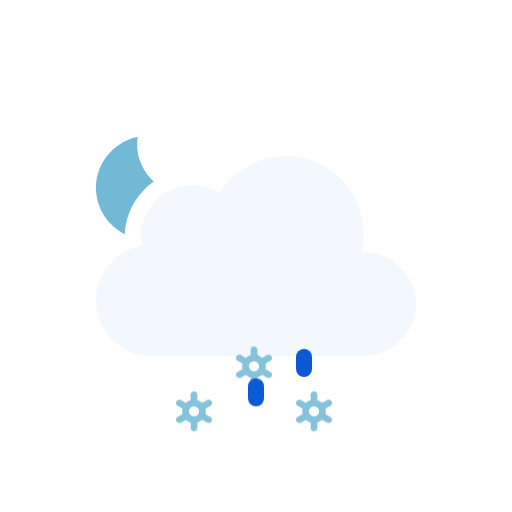
t = 0.00 s
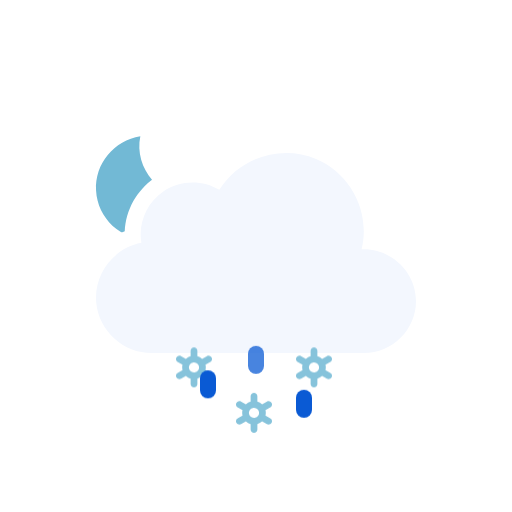
t = 0.51 s
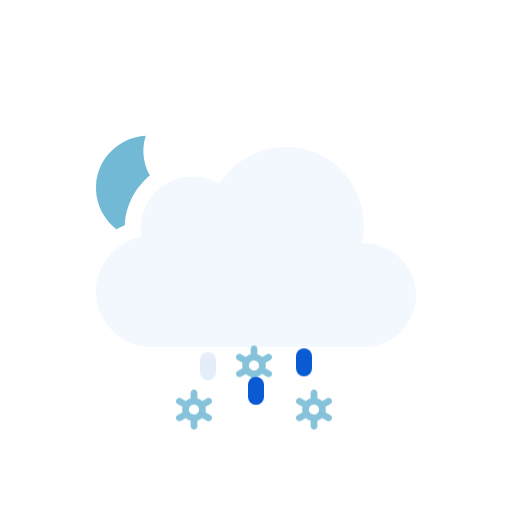
t = 0.98 s
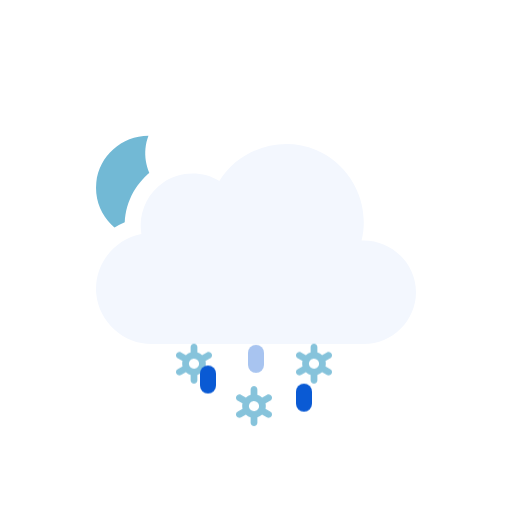
t = 1.45 s
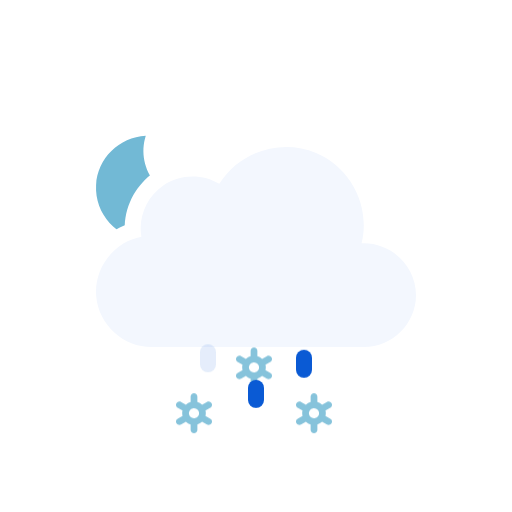
t = 2.02 s
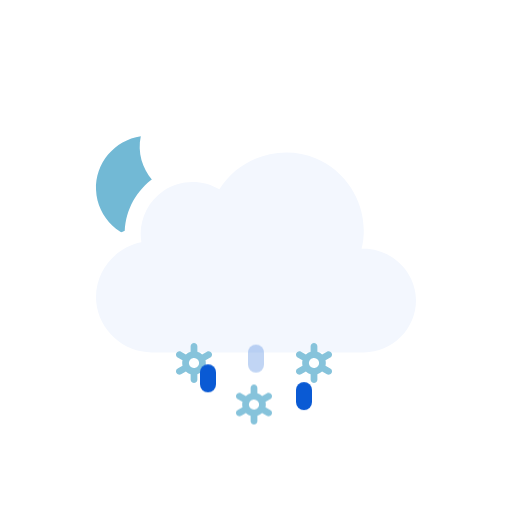
t = 2.44 s

The animated SVG that drew these frames (rendered in a browser with its animation timeline set to each time). Animation: 3 SMIL elements (animateTransform=3), 6 CSS @keyframes rules; one cycle of 3.00 s, repeats indefinitely.

<svg xmlns="http://www.w3.org/2000/svg" viewBox="0 0 128 128" fill="none">
<style>
@keyframes k0 { 0% { transform: translate(0px, 13.8327px); opacity: 1 } 5% { transform: translate(0px, 15.2965px); opacity: 1 } 7.5% { transform: translate(0px, 16.0284px); opacity: 0.8333 } 20% { transform: translate(0px, 20px); opacity: 0 } 20.1% { transform: translate(0px, 0px); opacity: 0.0067 } 32.5% { transform: translate(0px, 0.5197px); opacity: 0.8333 } 35% { transform: translate(0px, 0.7896px); opacity: 1 } 45% { transform: translate(0px, 1.8693px); opacity: 1 } 57.5% { transform: translate(0px, 3.8404px); opacity: 1 } 70% { transform: translate(0px, 6.3071px); opacity: 1 } 82.5% { transform: translate(0px, 9.1893px); opacity: 1 } 95% { transform: translate(0px, 12.4372px); opacity: 1 } 100% { transform: translate(0px, 13.8327px); opacity: 1 } }
.k0 { animation: k0 1s linear infinite }
@keyframes k1 { 0% { transform: translate(0px, 2.5915px); opacity: 1 } 7.5% { transform: translate(0px, 3.8404px); opacity: 1 } 20% { transform: translate(0px, 6.3071px); opacity: 1 } 32.5% { transform: translate(0px, 9.1893px); opacity: 1 } 45% { transform: translate(0px, 12.4372px); opacity: 1 } 55% { transform: translate(0px, 15.3102px); opacity: 1 } 57.5% { transform: translate(0px, 16.0284px); opacity: 0.8333 } 70% { transform: translate(0px, 20px); opacity: 0 } 70.1% { transform: translate(0px, 0px); opacity: 0.0067 } 82.5% { transform: translate(0px, 0.5197px); opacity: 0.8333 } 85% { transform: translate(0px, 0.7896px); opacity: 1 } 95% { transform: translate(0px, 1.8693px); opacity: 1 } 100% { transform: translate(0px, 2.5915px); opacity: 1 } }
.k1 { animation: k1 1s linear infinite }
@keyframes k2 { 0% { transform: translate(0px, 13.8327px); opacity: 1 } 5% { transform: translate(0px, 15.2965px); opacity: 1 } 7.5% { transform: translate(0px, 16.0284px); opacity: 0.8333 } 20% { transform: translate(0px, 20px); opacity: 0 } 20.1% { transform: translate(0px, 0px); opacity: 0.0067 } 32.5% { transform: translate(0px, 0.5197px); opacity: 0.8333 } 35% { transform: translate(0px, 0.7896px); opacity: 1 } 45% { transform: translate(0px, 1.8693px); opacity: 1 } 57.5% { transform: translate(0px, 3.8404px); opacity: 1 } 70% { transform: translate(0px, 6.3071px); opacity: 1 } 82.5% { transform: translate(0px, 9.1893px); opacity: 1 } 95% { transform: translate(0px, 12.4372px); opacity: 1 } 100% { transform: translate(0px, 13.8327px); opacity: 1 } }
.k2 { animation: k2 1s linear infinite }
@keyframes k3 { 0% { transform: translate(0px, 0px); opacity: 0 } 12.5% { transform: translate(0px, 0.5197px); opacity: 0.8333 } 15% { transform: translate(0px, 0.7896px); opacity: 1 } 25% { transform: translate(0px, 1.8693px); opacity: 1 } 37.5% { transform: translate(0px, 3.8404px); opacity: 1 } 50% { transform: translate(0px, 6.3071px); opacity: 1 } 62.5% { transform: translate(0px, 9.1893px); opacity: 1 } 75% { transform: translate(0px, 12.4372px); opacity: 1 } 85% { transform: translate(0px, 15.3102px); opacity: 1 } 87.5% { transform: translate(0px, 16.0284px); opacity: 0.8333 } 100% { transform: translate(0px, 0px); opacity: 0 } }
.k3 { animation: k3 1s linear infinite }
@keyframes k4 { 0% { transform: translate(0px, 8.5824px); opacity: 1 } 2.5% { transform: translate(0px, 9.1893px); opacity: 1 } 15% { transform: translate(0px, 12.4372px); opacity: 1 } 25% { transform: translate(0px, 15.3102px); opacity: 1 } 27.5% { transform: translate(0px, 16.0284px); opacity: 0.8333 } 40% { transform: translate(0px, 20px); opacity: 0 } 40.1% { transform: translate(0px, 0px); opacity: 0.0067 } 52.5% { transform: translate(0px, 0.5197px); opacity: 0.8333 } 55% { transform: translate(0px, 0.7896px); opacity: 1 } 65% { transform: translate(0px, 1.8693px); opacity: 1 } 77.5% { transform: translate(0px, 3.8404px); opacity: 1 } 90% { transform: translate(0px, 6.3071px); opacity: 1 } 100% { transform: translate(0px, 8.5824px); opacity: 1 } }
.k4 { animation: k4 1s linear infinite }
@keyframes k5 { 0% { transform: translate(0px, 1.2456px); opacity: 1 } 5% { transform: translate(0px, 1.8693px); opacity: 1 } 17.5% { transform: translate(0px, 3.8404px); opacity: 1 } 30% { transform: translate(0px, 6.3071px); opacity: 1 } 42.5% { transform: translate(0px, 9.1893px); opacity: 1 } 55% { transform: translate(0px, 12.4372px); opacity: 1 } 65% { transform: translate(0px, 15.3102px); opacity: 1 } 67.5% { transform: translate(0px, 16.0284px); opacity: 0.8333 } 80% { transform: translate(0px, 20px); opacity: 0 } 80.1% { transform: translate(0px, 0px); opacity: 0.0067 } 92.5% { transform: translate(0px, 0.5197px); opacity: 0.8333 } 95% { transform: translate(0px, 0.7617px); opacity: 1 } 100% { transform: translate(0px, 1.2456px); opacity: 1 } }
.k5 { animation: k5 1s linear infinite }
</style><g id="partly-cloudy-night-sleet" clip-path="url(#clip0_2045_39725)">
<g id="Sky">
<g id="Mask group">
<mask id="mask0_2045_39725" maskUnits="userSpaceOnUse" x="0" y="0" width="128" height="128">
<g id="Cloud Mask">
<path id="Subtract" fill-rule="evenodd" clip-rule="evenodd" d="M128 0H0V128H128V0ZM37.9519 93H90.9752C100.227 93 107.998 85.353 107.998 76.0281C107.998 68.0217 102.305 61.3501 94.9248 59.5512C95.3619 49.9005 89.6744 40.6093 80.5509 36.7922C71.1071 32.8411 60.0664 35.6119 53.5305 43.2384C48.5702 41.5956 42.9815 42.2957 38.5741 45.2907C34.1459 48.2998 31.4305 53.2809 31.1846 58.5379C24.0633 61.463 19.3278 68.8506 20.0776 76.7839C20.942 85.9295 28.8285 93.0018 37.9519 93Z" fill="white" />
<animateTransform attributeName="transform" type="translate" values="0 0;0 -0.0933;0 -0.3875;0 -0.8783;0 -1.5;0 -2.1217;0 -2.6125;0 -2.9067;0 -3;0 -2.9067;0 -2.6125;0 -2.1217;0 -1.5;0 -0.8783;0 -0.3875;0 -0.0933;0 0" dur="3s" repeatCount="indefinite" calcMode="linear" /></g>
</mask>
<g mask="url(#mask0_2045_39725)">
<g id="Moon">
<path id="Moon_2" d="M35.766 34C29.1498 34.714 24 40.241 24 46.9586C24 54.1608 29.918 60 37.2177 60C43.371 60 48.5267 55.8459 50 50.2293C41.2173 51.171 33.4773 42.7199 35.766 34Z" fill="#72B9D5" />
<animateTransform attributeName="transform" type="rotate" values="-6 37 47;-5.6266 37 47;-4.4501 37 47;-2.4868 37 47;0 37 47;2.4868 37 47;4.4501 37 47;5.6266 37 47;6 37 47;5.6266 37 47;4.4501 37 47;2.4868 37 47;0 37 47;-2.4868 37 47;-4.4501 37 47;-5.6266 37 47;-6 37 47" dur="3s" repeatCount="indefinite" calcMode="linear" /></g>
</g>
</g>
<g id="Clouds">
<g id="Cloud">
<path id="Cloud_2" d="M90.3886 63.0856C92.6838 53.8819 87.7408 44.1357 79.0085 40.4822C70.2653 36.8242 59.8277 40.1375 54.8372 48.2115C50.5363 45.625 44.9752 45.7781 40.8239 48.5991C36.6832 51.4128 34.4996 56.5143 35.3499 61.4539C28.3926 62.7685 23.3934 69.3393 24.0614 76.4076C24.7297 83.4776 30.8718 89.0018 37.9534 89C55.6066 89 73.306 89 90.9767 89C98.0446 89 104 83.1189 104 76.0281C104 68.7015 97.6775 62.7674 90.3886 63.0856Z" fill="#F3F7FE" />
</g>
<animateTransform attributeName="transform" type="translate" values="0 0;0 -0.0933;0 -0.3875;0 -0.8783;0 -1.5;0 -2.1217;0 -2.6125;0 -2.9067;0 -3;0 -2.9067;0 -2.6125;0 -2.1217;0 -1.5;0 -0.8783;0 -0.3875;0 -0.0933;0 0" dur="3s" repeatCount="indefinite" calcMode="linear" /></g>
</g>
<g id="Precipitation">
<g id="Snowflakes">
<path id="Snowflake 1" d="M52.5781 90.366L51.3735 89.6775C51.4794 89.2326 51.4786 88.7687 51.3708 88.3241L52.5781 87.6345C52.6738 87.5805 52.7577 87.5079 52.8252 87.421C52.8926 87.3342 52.9423 87.2347 52.9711 87.1284C52.9998 87.0221 53.0071 86.9112 52.9926 86.802C52.9782 86.6928 52.9422 86.5876 52.8868 86.4926C52.7732 86.2998 52.5886 86.1597 52.3728 86.1025C52.157 86.0452 51.9276 86.0754 51.7339 86.1866L50.5278 86.8763C50.1931 86.5586 49.7868 86.3264 49.3437 86.1995V84.8202C49.3368 84.6003 49.245 84.3918 49.0875 84.2387C48.93 84.0856 48.7192 84 48.4998 84C48.2805 84 48.0699 84.0856 47.9124 84.2387C47.7548 84.3918 47.6628 84.6003 47.656 84.8202V86.1995C47.214 86.3289 46.8081 86.5598 46.4706 86.874L45.2662 86.1853C45.0724 86.0742 44.8428 86.044 44.627 86.1013C44.4113 86.1585 44.2267 86.2986 44.113 86.4913C44.0576 86.5864 44.0217 86.6916 44.0072 86.8007C43.9928 86.9099 44 87.0209 44.0288 87.1271C44.0575 87.2334 44.1072 87.3329 44.1747 87.4198C44.2421 87.5067 44.326 87.5792 44.4217 87.6332L45.6264 88.3216C45.5204 88.7666 45.5213 89.2305 45.629 89.675L44.4217 90.3647C44.326 90.4187 44.2421 90.4912 44.1747 90.5781C44.1072 90.665 44.0575 90.7645 44.0288 90.8708C44 90.9771 43.9928 91.088 44.0072 91.1972C44.0217 91.3063 44.0576 91.4115 44.113 91.5066C44.2267 91.6992 44.4113 91.8392 44.627 91.8965C44.8428 91.9537 45.0724 91.9236 45.2662 91.8126L46.4721 91.1229C46.8063 91.4409 47.2128 91.6726 47.6562 91.7979V93.1798C47.6631 93.3997 47.755 93.6082 47.9126 93.7613C48.0701 93.9144 48.2807 94 48.5 94C48.7194 94 48.9302 93.9144 49.0877 93.7613C49.2452 93.6082 49.337 93.3997 49.3439 93.1798V91.7975C49.7853 91.6683 50.1907 91.4378 50.5278 91.1242L51.7341 91.8138C51.9278 91.9248 52.1573 91.955 52.373 91.8977C52.5888 91.8405 52.7733 91.7005 52.887 91.5079C52.9424 91.4128 52.9784 91.3076 52.9928 91.1984C53.0073 91.0892 52.9998 90.9783 52.9711 90.872C52.9423 90.7657 52.8929 90.6662 52.8254 90.5793C52.7579 90.4925 52.6738 90.4199 52.5781 90.366ZM47.8664 90.0861C47.7229 90.005 47.5968 89.8961 47.4956 89.7657C47.3944 89.6353 47.3202 89.486 47.2771 89.3266C47.2339 89.1671 47.2228 89.0007 47.2443 88.8369C47.2658 88.6731 47.3197 88.5152 47.4026 88.3724C47.5735 88.084 47.8503 87.8743 48.1736 87.7883C48.497 87.7023 48.8411 87.747 49.1321 87.9126C49.2756 87.9938 49.4016 88.1027 49.5028 88.2331C49.604 88.3635 49.6782 88.5127 49.7214 88.6722C49.7645 88.8316 49.7757 88.9981 49.7541 89.1619C49.7326 89.3257 49.6787 89.4836 49.5958 89.6263C49.425 89.9149 49.1482 90.1247 48.8248 90.2108C48.5014 90.2969 48.1574 90.2523 47.8664 90.0867V90.0861Z" fill="#86C3DB" opacity="0" class="k0" />
<path id="Snowflake 2" d="M67.5781 90.366L66.3735 89.6775C66.4794 89.2326 66.4786 88.7687 66.3708 88.3241L67.5781 87.6345C67.6738 87.5805 67.7577 87.5079 67.8252 87.421C67.8926 87.3342 67.9423 87.2347 67.9711 87.1284C67.9998 87.0221 68.0071 86.9112 67.9926 86.802C67.9782 86.6928 67.9422 86.5876 67.8868 86.4926C67.7732 86.2998 67.5886 86.1597 67.3728 86.1025C67.157 86.0452 66.9276 86.0754 66.7339 86.1866L65.5278 86.8763C65.1931 86.5586 64.7868 86.3264 64.3437 86.1995V84.8202C64.3368 84.6003 64.245 84.3918 64.0875 84.2387C63.93 84.0856 63.7192 84 63.4998 84C63.2805 84 63.0699 84.0856 62.9124 84.2387C62.7548 84.3918 62.6628 84.6003 62.656 84.8202V86.1995C62.214 86.3289 61.8081 86.5598 61.4706 86.874L60.2662 86.1853C60.0724 86.0742 59.8428 86.044 59.627 86.1013C59.4113 86.1585 59.2267 86.2986 59.113 86.4913C59.0576 86.5864 59.0217 86.6916 59.0072 86.8007C58.9928 86.9099 59 87.0209 59.0288 87.1271C59.0575 87.2334 59.1072 87.3329 59.1747 87.4198C59.2421 87.5067 59.326 87.5792 59.4217 87.6332L60.6264 88.3216C60.5204 88.7666 60.5213 89.2305 60.629 89.675L59.4217 90.3647C59.326 90.4187 59.2421 90.4912 59.1747 90.5781C59.1072 90.665 59.0575 90.7645 59.0288 90.8708C59 90.9771 58.9928 91.088 59.0072 91.1972C59.0217 91.3063 59.0576 91.4115 59.113 91.5066C59.2267 91.6992 59.4113 91.8392 59.627 91.8965C59.8428 91.9537 60.0724 91.9236 60.2662 91.8126L61.4721 91.1229C61.8063 91.4409 62.2128 91.6726 62.6562 91.7979V93.1798C62.6631 93.3997 62.755 93.6082 62.9126 93.7613C63.0701 93.9144 63.2807 94 63.5 94C63.7194 94 63.9302 93.9144 64.0877 93.7613C64.2452 93.6082 64.337 93.3997 64.3439 93.1798V91.7975C64.7853 91.6683 65.1907 91.4378 65.5278 91.1242L66.7341 91.8138C66.9278 91.9248 67.1573 91.955 67.373 91.8977C67.5888 91.8405 67.7733 91.7005 67.887 91.5079C67.9424 91.4128 67.9784 91.3076 67.9928 91.1984C68.0073 91.0892 67.9998 90.9783 67.9711 90.872C67.9423 90.7657 67.8929 90.6662 67.8254 90.5793C67.7579 90.4925 67.6738 90.4199 67.5781 90.366ZM62.8664 90.0861C62.7229 90.005 62.5968 89.8961 62.4956 89.7657C62.3944 89.6353 62.3202 89.486 62.2771 89.3266C62.2339 89.1671 62.2228 89.0007 62.2443 88.8369C62.2658 88.6731 62.3197 88.5152 62.4026 88.3724C62.5735 88.084 62.8503 87.8743 63.1736 87.7883C63.497 87.7023 63.8411 87.747 64.1321 87.9126C64.2756 87.9938 64.4016 88.1027 64.5028 88.2331C64.604 88.3635 64.6782 88.5127 64.7214 88.6722C64.7645 88.8316 64.7757 88.9981 64.7541 89.1619C64.7326 89.3257 64.6787 89.4836 64.5958 89.6263C64.425 89.9149 64.1482 90.1247 63.8248 90.2108C63.5014 90.2969 63.1574 90.2523 62.8664 90.0867V90.0861Z" fill="#86C3DB" opacity="0" class="k1" />
<path id="Snowflake 3" d="M82.5781 90.366L81.3735 89.6775C81.4794 89.2326 81.4786 88.7687 81.3708 88.3241L82.5781 87.6345C82.6738 87.5805 82.7577 87.5079 82.8252 87.421C82.8926 87.3342 82.9423 87.2347 82.9711 87.1284C82.9998 87.0221 83.0071 86.9112 82.9926 86.802C82.9782 86.6928 82.9422 86.5876 82.8868 86.4926C82.7732 86.2998 82.5886 86.1597 82.3728 86.1025C82.157 86.0452 81.9276 86.0754 81.7339 86.1866L80.5278 86.8763C80.1931 86.5586 79.7868 86.3264 79.3437 86.1995V84.8202C79.3368 84.6003 79.245 84.3918 79.0875 84.2387C78.93 84.0856 78.7192 84 78.4998 84C78.2805 84 78.0699 84.0856 77.9124 84.2387C77.7548 84.3918 77.6628 84.6003 77.656 84.8202V86.1995C77.214 86.3289 76.8081 86.5598 76.4706 86.874L75.2662 86.1853C75.0724 86.0742 74.8428 86.044 74.627 86.1013C74.4113 86.1585 74.2267 86.2986 74.113 86.4913C74.0576 86.5864 74.0217 86.6916 74.0072 86.8007C73.9928 86.9099 74 87.0209 74.0288 87.1271C74.0575 87.2334 74.1072 87.3329 74.1747 87.4198C74.2421 87.5067 74.326 87.5792 74.4217 87.6332L75.6264 88.3216C75.5204 88.7666 75.5213 89.2305 75.629 89.675L74.4217 90.3647C74.326 90.4187 74.2421 90.4912 74.1747 90.5781C74.1072 90.665 74.0575 90.7645 74.0288 90.8708C74 90.9771 73.9928 91.088 74.0072 91.1972C74.0217 91.3063 74.0576 91.4115 74.113 91.5066C74.2267 91.6992 74.4113 91.8392 74.627 91.8965C74.8428 91.9537 75.0724 91.9236 75.2662 91.8126L76.4721 91.1229C76.8063 91.4409 77.2128 91.6726 77.6562 91.7979V93.1798C77.6631 93.3997 77.755 93.6082 77.9126 93.7613C78.0701 93.9144 78.2807 94 78.5 94C78.7194 94 78.9302 93.9144 79.0877 93.7613C79.2452 93.6082 79.337 93.3997 79.3439 93.1798V91.7975C79.7853 91.6683 80.1907 91.4378 80.5278 91.1242L81.7341 91.8138C81.9278 91.9248 82.1573 91.955 82.373 91.8977C82.5888 91.8405 82.7733 91.7005 82.887 91.5079C82.9424 91.4128 82.9784 91.3076 82.9928 91.1984C83.0073 91.0892 82.9998 90.9783 82.9711 90.872C82.9423 90.7657 82.8929 90.6662 82.8254 90.5793C82.7579 90.4925 82.6738 90.4199 82.5781 90.366ZM77.8664 90.0861C77.7229 90.005 77.5968 89.8961 77.4956 89.7657C77.3944 89.6353 77.3202 89.486 77.2771 89.3266C77.2339 89.1671 77.2228 89.0007 77.2443 88.8369C77.2658 88.6731 77.3197 88.5152 77.4026 88.3724C77.5735 88.084 77.8503 87.8743 78.1736 87.7883C78.497 87.7023 78.8411 87.747 79.1321 87.9126C79.2756 87.9938 79.4016 88.1027 79.5028 88.2331C79.604 88.3635 79.6782 88.5127 79.7214 88.6722C79.7645 88.8316 79.7757 88.9981 79.7541 89.1619C79.7326 89.3257 79.6787 89.4836 79.5958 89.6263C79.425 89.9149 79.1482 90.1247 78.8248 90.2108C78.5014 90.2969 78.1574 90.2523 77.8664 90.0867V90.0861Z" fill="#86C3DB" opacity="0" class="k2" />
</g>
<g id="Raindrops">
<path id="Raindrop 1" d="M52 88V91" stroke="#0A5AD4" stroke-width="4" stroke-linecap="round" class="k3" />
<path id="Raindrop 2" d="M64 88V91" stroke="#0A5AD4" stroke-width="4" stroke-linecap="round" opacity="0" class="k4" />
<path id="Raindrop 3" d="M76 88V91" stroke="#0A5AD4" stroke-width="4" stroke-linecap="round" opacity="0" class="k5" />
</g>
</g>
</g>
<defs>
<clipPath id="clip0_2045_39725">
<rect width="128" height="128" fill="white" />
</clipPath>
</defs>
</svg>
